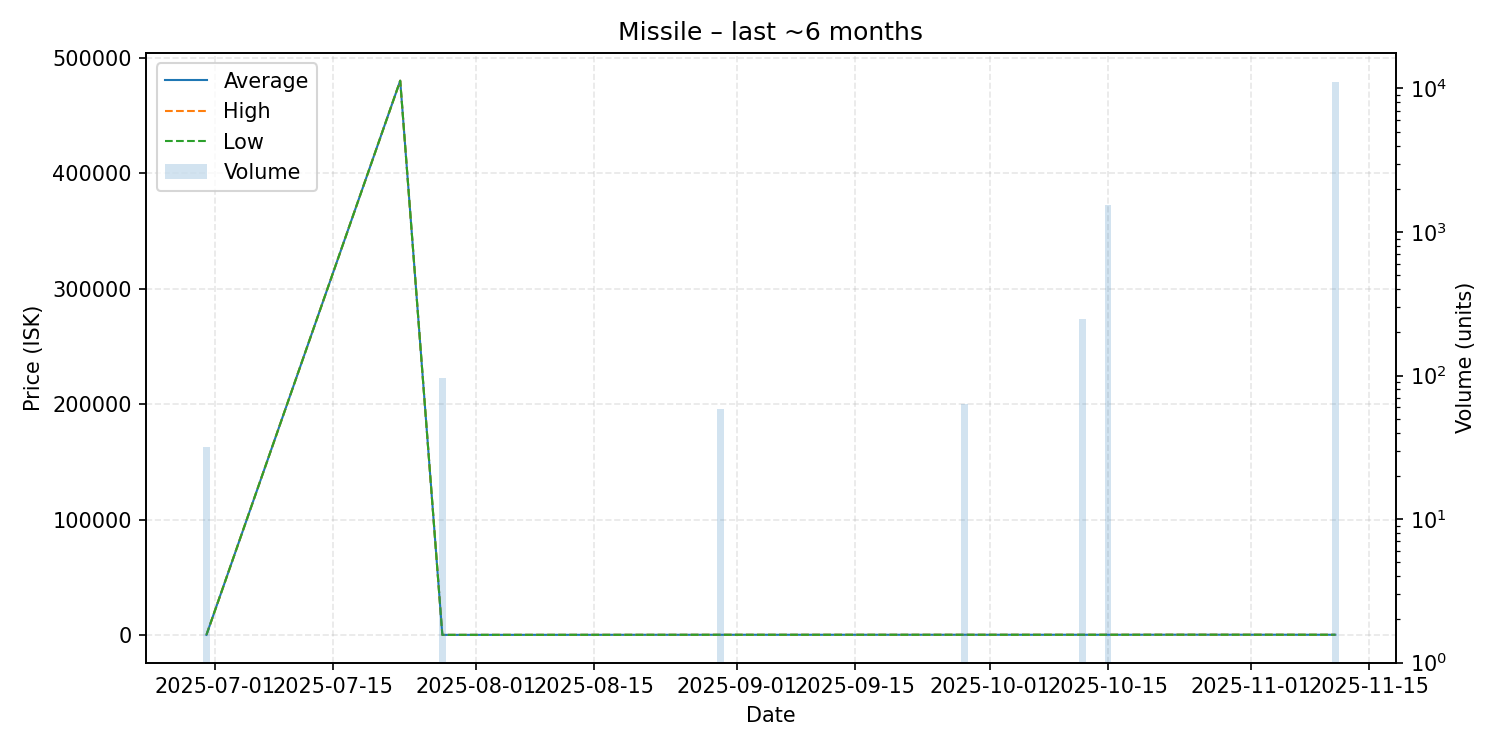

The file beside this chart, header and first rows:
date, average, highest, lowest, order_count, volume
2025-06-30, 105.0, 105.0, 105.0, 1, 32
2025-07-23, 480100, 480100, 480100, 1, 1
2025-07-28, 103.0, 103.0, 103.0, 2, 96
2025-08-30, 188.0, 188.0, 188.0, 1, 58
2025-09-28, 202.0, 202.0, 202.0, 1, 63
2025-10-12, 202.0, 202.0, 202.0, 1, 249
2025-10-15, 202.0, 202.0, 202.0, 1, 1553
2025-10-25, 255.0, 255.0, 255.0, 1, 1
2025-11-11, 201.0, 201.0, 201.0, 2, 11090
